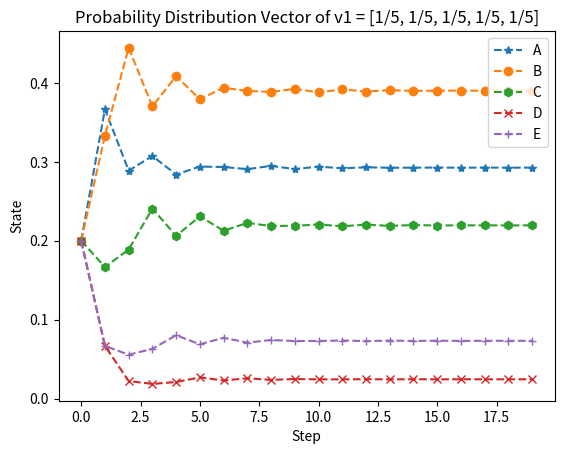
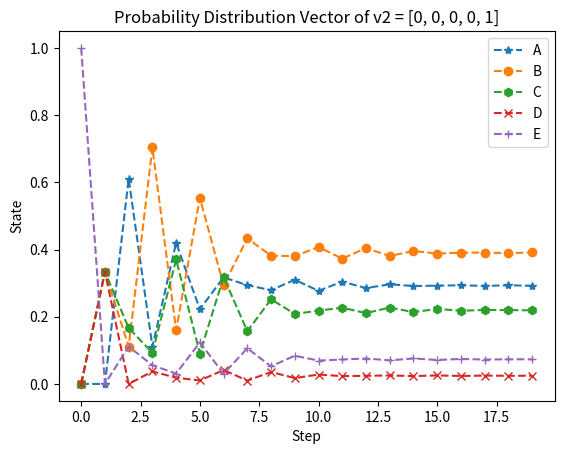

These charts were generated, in order, by the following Python code:
import numpy
import matplotlib.pyplot as plt

def nSidedDie(p):
    n = len(p)
    cumulative = numpy.cumsum(p)
    cumlist = numpy.append(0, cumulative)
    rand = numpy.random.rand()
    for k in range(0, n):
        if rand > cumlist[k] and rand <= cumlist[k + 1]: #random number will always be bigger than the starting elements so only check if its not true
            index = k + 1
    return index - 1

def pagerank():
    n = 20 #20 steps
    initial = [0.2, 0.2, 0.2, 0.2, 0.2]
    #Creating the state transition matrix
    stm0 = [0, 1, 0, 0, 0]          # A
    stm1 = [0.5, 0, 0.5, 0, 0]      # B
    stm2 = [1/3, 1/3, 0, 0, 1/3]    # C
    stm3 = [1, 0, 0, 0, 0]          # D
    stm4 = [0, 1/3, 1/3, 1/3, 0]    # E
    P = numpy.matrix([stm0,stm1,stm2,stm3,stm4])

    State = numpy.zeros((n, 5))
    State[0, :] = initial
    for k in range(1, n):
        State[k, :] = State[k - 1, :] * P

    b = list(range(0, n)) #used for plotting
    fig1 = plt.figure(1)
    plt.plot(b, State[:, 0], '--*', label='A')
    plt.plot(b, State[:, 1], '--o', label='B')
    plt.plot(b, State[:, 2], '--h', label='C')
    plt.plot(b, State[:, 3], '--x', label='D')
    plt.plot(b, State[:, 4], '--+', label='E')
    plt.title("Probability Distribution Vector of v1 = [1/5, 1/5, 1/5, 1/5, 1/5]")
    plt.xlabel("Step")
    plt.ylabel("State")
    plt.legend()
    print(State)
    plt.show()

    #Repeat experiment with a new initial given
    initial = [0, 0, 0, 0, 1]
    fig2 = plt.figure(2)
    S = numpy.zeros((n, 5))
    S[0, :] = initial
    for k in range(1, n):
        S[k, :] = S[k - 1, :] * P
    plt.plot(b, S[:, 0], '--*', label='A')
    plt.plot(b, S[:, 1], '--o', label='B')
    plt.plot(b, S[:, 2], '--h', label='C')
    plt.plot(b, S[:, 3], '--x', label='D')
    plt.plot(b, S[:, 4], '--+', label='E')
    plt.title("Probability Distribution Vector of v2 = [0, 0, 0, 0, 1]")
    plt.xlabel("Step")
    plt.ylabel("State")
    plt.legend()
    print(S)
    plt.show()


if __name__ == '__main__':
    pagerank()

